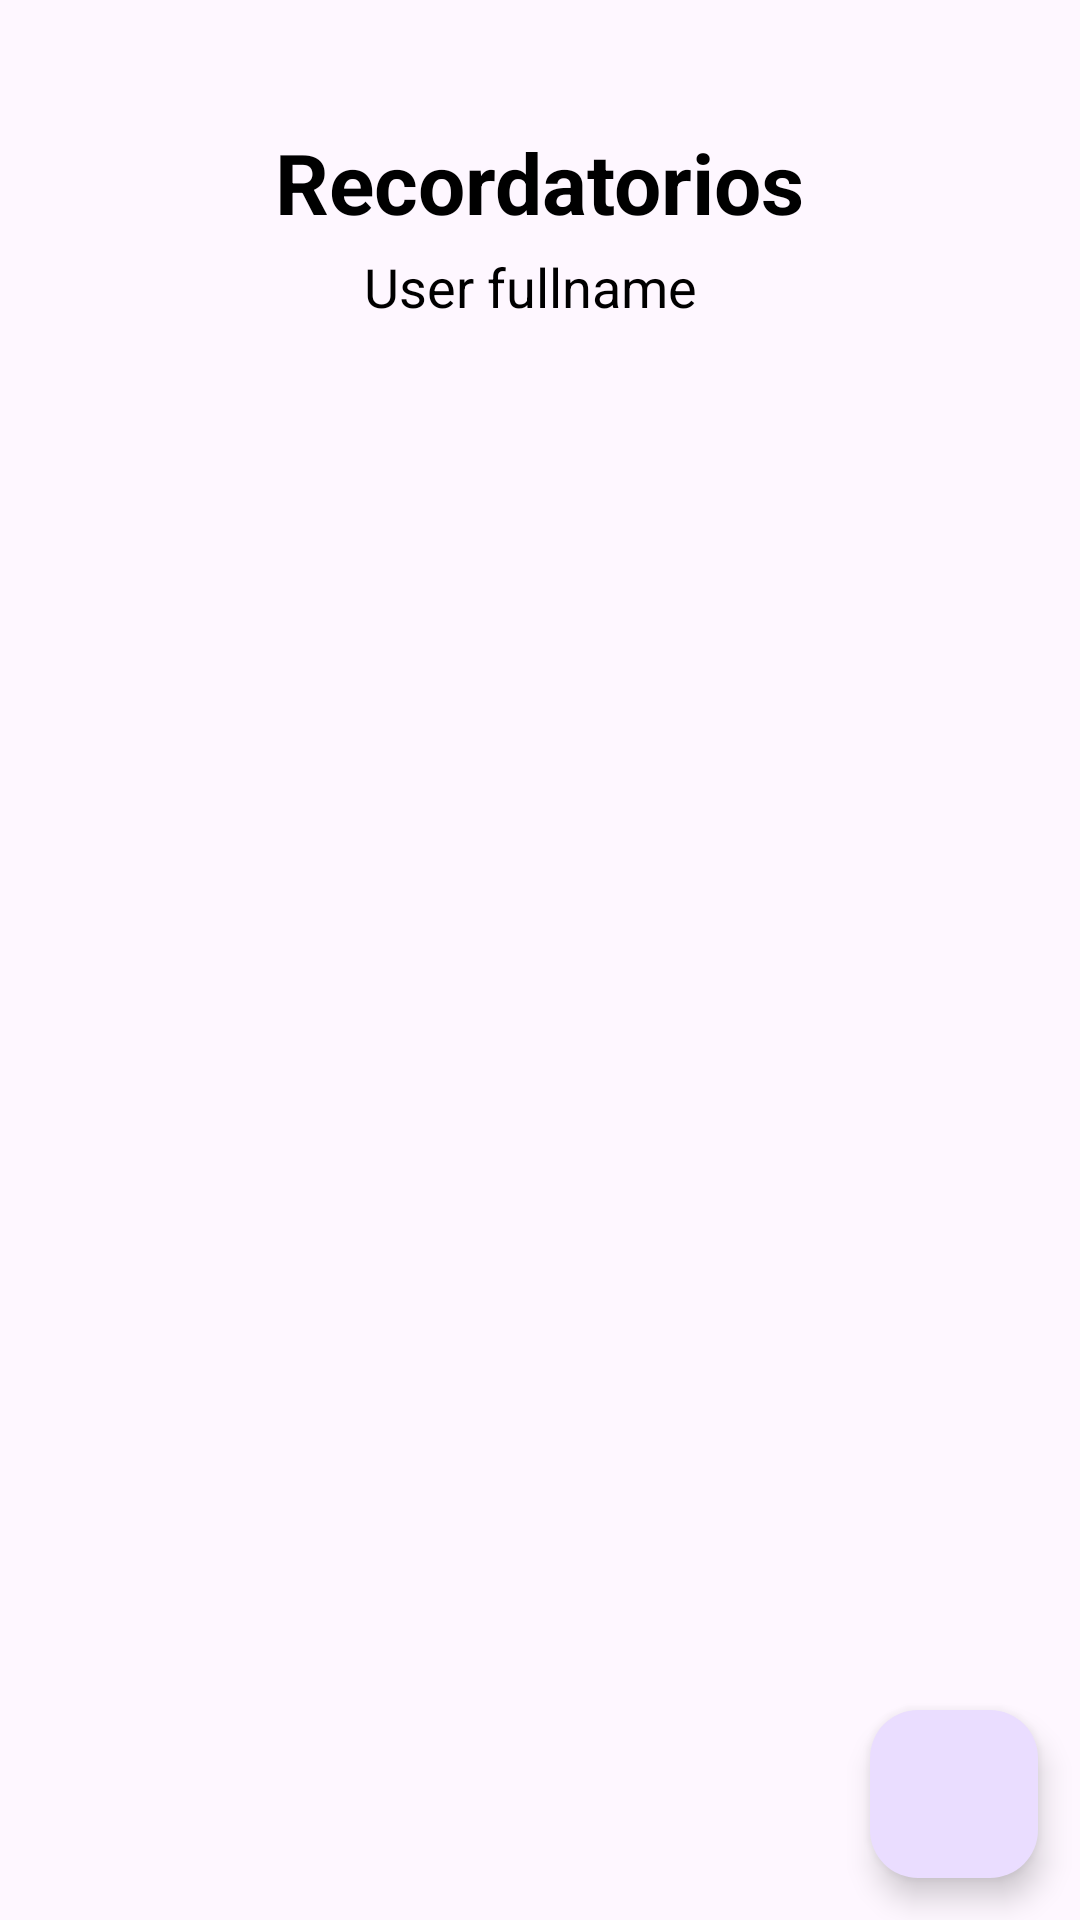

Layout XML and referenced resources for this Android screen:
<!-- AndroidManifest.xml: activity theme Theme.DAM_T2_VILLEGAS -->
<!-- res/layout/activity_reminder.xml -->
<?xml version="1.0" encoding="utf-8"?>
<androidx.constraintlayout.widget.ConstraintLayout xmlns:android="http://schemas.android.com/apk/res/android"
    xmlns:app="http://schemas.android.com/apk/res-auto"
    xmlns:tools="http://schemas.android.com/tools"
    android:id="@+id/main"
    android:layout_width="match_parent"
    android:layout_height="match_parent"
    tools:context=".view.activities.ReminderActivity">

    
    <LinearLayout
        android:id="@+id/linearLayoutHeader"
        android:layout_width="0dp"
        android:layout_height="wrap_content"
        android:orientation="vertical"
        android:gravity="center_horizontal"
        android:paddingTop="32dp"
        app:layout_constraintTop_toTopOf="parent"
        app:layout_constraintStart_toStartOf="parent"
        app:layout_constraintEnd_toEndOf="parent">

        <TextView
            android:id="@+id/lblStoreName"
            android:layout_width="wrap_content"
            android:layout_height="wrap_content"
            android:layout_marginTop="10dp"
            android:text="Recordatorios"
            android:textColor="@color/black"
            android:textSize="28sp"
            android:textStyle="bold" />

        <LinearLayout
            android:layout_width="wrap_content"
            android:layout_height="wrap_content"
            android:orientation="horizontal"
            android:gravity="center_vertical"
            android:layout_marginTop="4dp">

            <TextView
                android:id="@+id/fullnametitle"
                android:layout_width="wrap_content"
                android:layout_height="wrap_content"
                android:text="User fullname"
                android:textColor="@color/black"
                android:textSize="18sp"
                android:layout_marginEnd="6dp"/>
        </LinearLayout>
    </LinearLayout>

    <androidx.recyclerview.widget.RecyclerView
        android:id="@+id/rvReminders"
        android:layout_width="0dp"
        android:layout_height="0dp"
        android:padding="16dp"
        app:layout_constraintTop_toBottomOf="@id/linearLayoutHeader"
        app:layout_constraintBottom_toBottomOf="parent"
        app:layout_constraintStart_toStartOf="parent"
        app:layout_constraintEnd_toEndOf="parent" >
    </androidx.recyclerview.widget.RecyclerView>

    <FrameLayout
        android:id="@+id/frameDetail"
        android:layout_width="match_parent"
        android:layout_height="match_parent"
        android:visibility="gone">
    </FrameLayout>


    <com.google.android.material.floatingactionbutton.FloatingActionButton
        android:id="@+id/floatingActionButton"
        android:layout_width="wrap_content"
        android:layout_height="wrap_content"
        android:clickable="true"
        app:layout_constraintBottom_toBottomOf="parent"
        app:layout_constraintEnd_toEndOf="parent"
        app:layout_constraintHorizontal_bias="0.954"
        app:layout_constraintStart_toStartOf="parent"
        app:layout_constraintTop_toTopOf="parent"
        app:layout_constraintVertical_bias="0.976"
        app:srcCompat="@drawable/ic_plus" />


</androidx.constraintlayout.widget.ConstraintLayout>
<!-- resources referenced by this layout -->
<resources>
  <style name="Theme.DAM_T2_VILLEGAS" parent="Base.Theme.DAM_T2_VILLEGAS" />
  <style name="Base.Theme.DAM_T2_VILLEGAS" parent="Theme.Material3.DayNight.NoActionBar">
          
          
      </style>
  <!-- not gathered from this repository: default colours our renderer supplied (Android Studio template values) -->
  <color name="black">#FF000000</color>
</resources>
